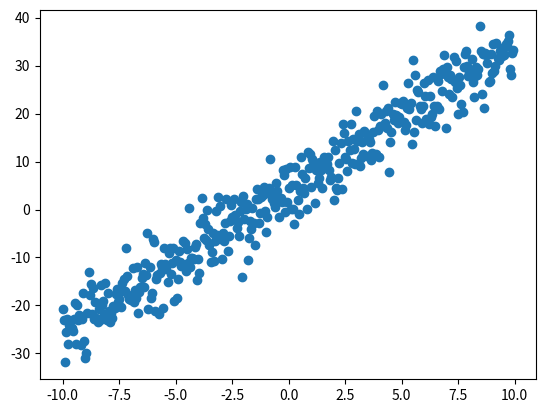

Reproduce this figure in Python.
import numpy as np
import matplotlib.pyplot as plt

"""Set noisy data along linear function y = w1*x + w0 + std_normal_noise"""
def generate_random_data(lower, upper, step, grd, c, std_dev_noise, fix_seed):
    if fix_seed:
        np.random.seed(upper)
    xx = np.arange(lower, upper, step)
    noise = np.random.normal(0, std_dev_noise ** 2, len(xx))
    yy = (grd * xx) + c + noise
    return xx, yy


w0 = 4
w1 = 3
x, y = generate_random_data(-10, 10, 0.05, w1, w0, 2, True)
plt.scatter(x, y)
plt.show()


